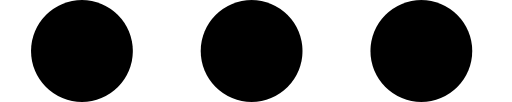
t = 0.00 s
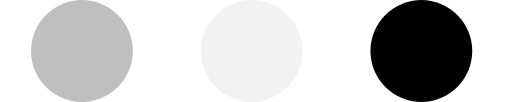
t = 0.23 s
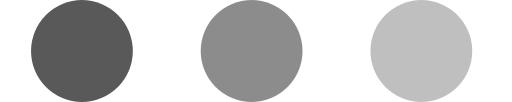
t = 0.43 s
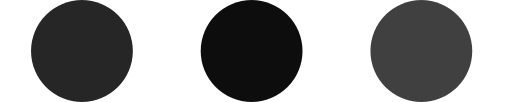
t = 0.68 s
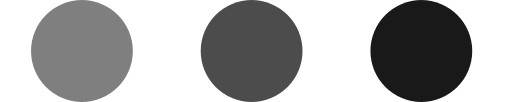
t = 0.85 s
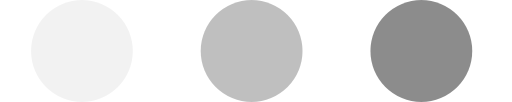
t = 1.08 s

The animated SVG that drew these frames (rendered in a browser with its animation timeline set to each time). Animation: 3 SMIL elements (animate=3); one cycle of 1.30 s, repeats indefinitely.

<svg version="1.1" xmlns="http://www.w3.org/2000/svg" x="0px" y="0px" viewBox="0 0 100 20" style="enable-background:new 0 0 100 20;" width="30px">

    <style type="text/css">
        .st0{fill: var(--Color-SVG)}
    </style>

    <circle class="st0" cx="15.87" cy="10" r="9.98">
        <animate accumulate="none" additive="replace" attributeName="opacity" begin="0.1"
                calcMode="linear" dur="1s" fill="remove" repeatCount="indefinite"
                restart="always" values="0;1;0">
        </animate>
    </circle>

    <circle class="st0" cx="49.14" cy="10" r="9.98">
        <animate accumulate="none" additive="replace" attributeName="opacity" begin="0.2"
                 calcMode="linear" dur="1s" fill="remove" repeatCount="indefinite"
                 restart="always" values="0;1;0">
        </animate>
    </circle>

    <circle class="st0" cx="82.42" cy="10" r="9.98">
        <animate accumulate="none" additive="replace" attributeName="opacity" begin="0.3"
                 calcMode="linear" dur="1s" fill="remove" repeatCount="indefinite"
                 restart="always" values="0;1;0">
        </animate>
    </circle>

</svg>